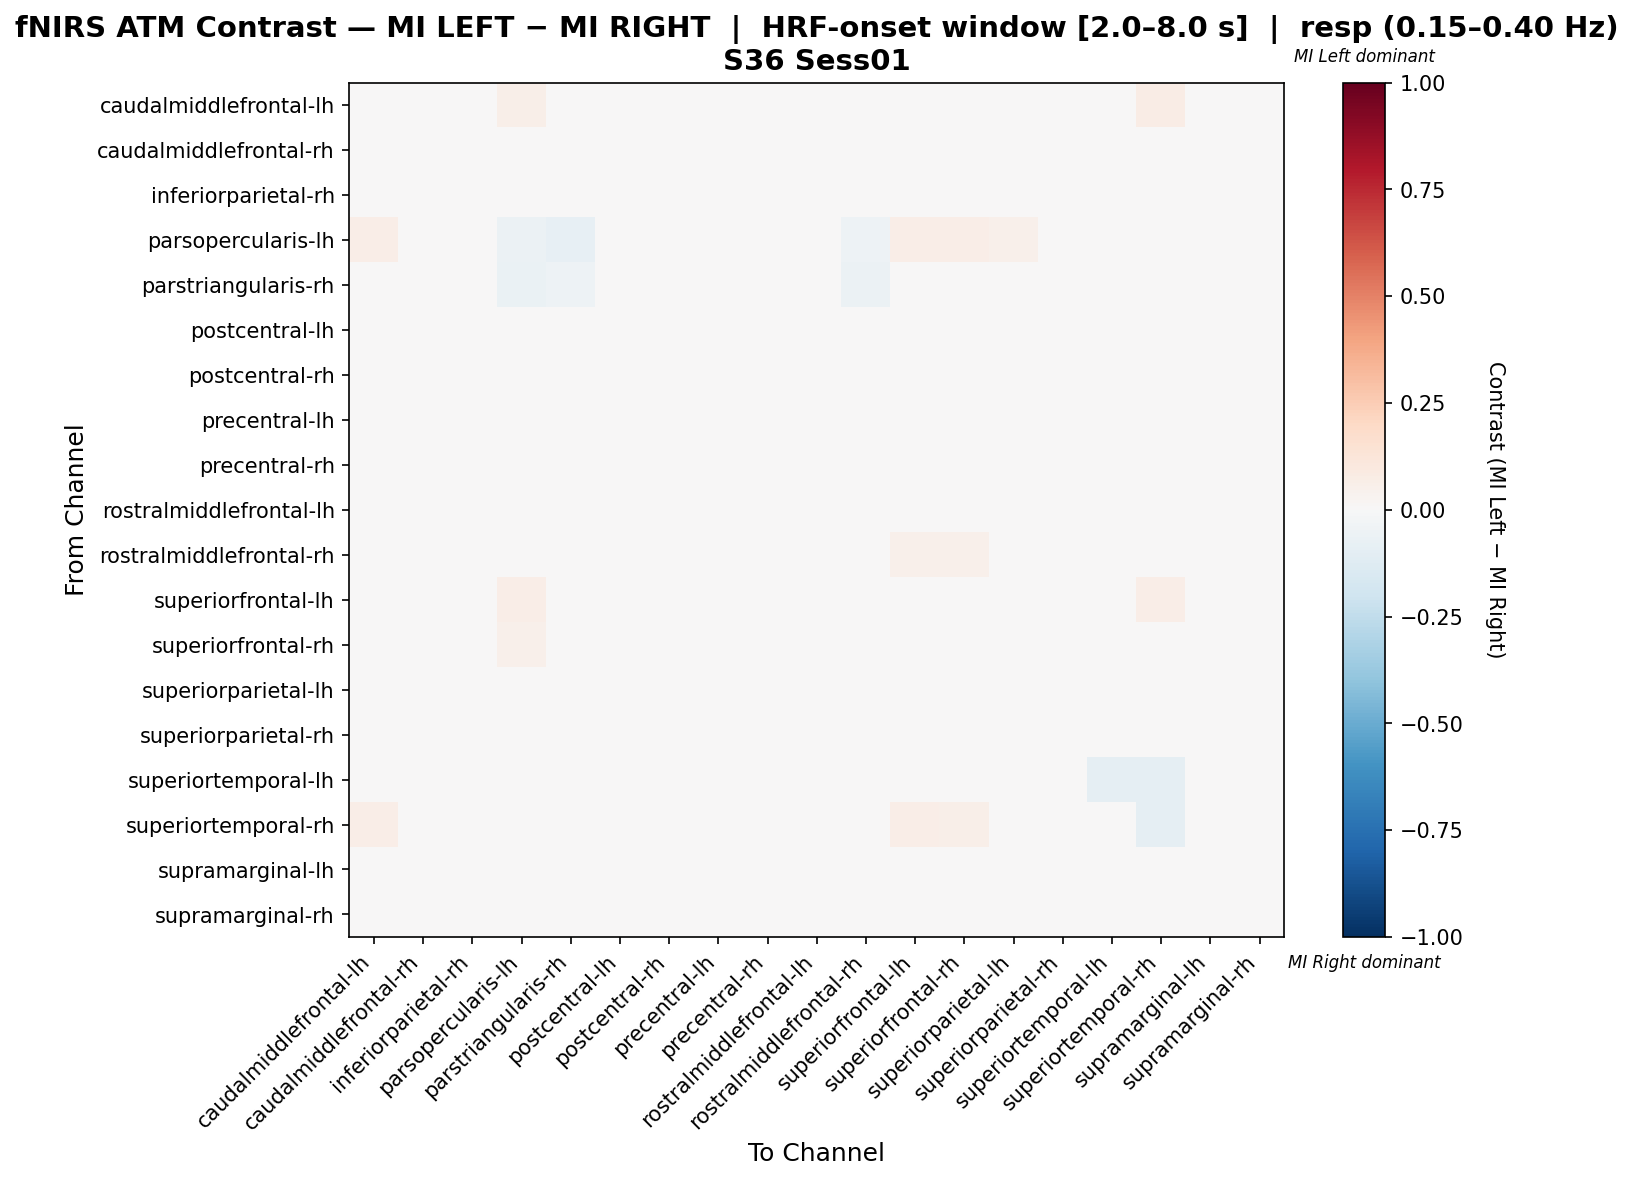

The file beside this chart, header and first rows:
, caudalmiddlefrontal-lh, caudalmiddlefrontal-rh, inferiorparietal-rh, parsopercularis-lh, parstriangularis-rh, postcentral-lh, postcentral-rh, precentral-lh, precentral-rh, rostralmiddlefrontal-lh, rostralmiddlefrontal-rh, superiorfrontal-lh, superiorfrontal-rh, superiorparietal-lh, superiorparietal-rh, superiortemporal-lh, superiortemporal-rh, supramarginal-lh, supramarginal-rh
caudalmiddlefrontal-lh, 0.02124, -0.02541, -0.01275, 0.06061, 0.04545, 0.006185, -0.03428, -0.02162, -9.589566551591877e-05, -0.0001918, 0.03788, -0.02043, -0.04066, -0.002685, -0.03807, -9.589566551591877e-05, 0.07576, -0.02541, -0.02541
caudalmiddlefrontal-rh, 0.0181, -0.005524, -0.01226, 0.002921, 0.01388, -0.003615, 0.007548, -0.01015, -0.01015, -0.01669, 0.0008098, 0.02253, 0.009457, 0.01388, 0.001012, 0.007346, -0.003615, -0.02322, -0.01226
inferiorparietal-rh, 0.02307, -0.01396, -0.01585, 0.01136, 0.01816, -0.002248, -0.004703, -0.009051, -0.01585, -0.0134, 0.008903, 0.03177, 0.01136, 0.00701, -0.01151, 0.004555, 0.004555, -0.02266, -0.01151
parsopercularis-lh, 0.06391, -0.02338, -0.01344, -0.05938, -0.07817, 0.03275, 0.004017, 0.01772, -0.01344, 0.01287, -0.05078, 0.06767, 0.06391, 0.05021, 0.0002575, -0.02338, -0.02822, -0.01344, -0.009682
parstriangularis-rh, 0.04808, -0.02119, -0.007479, -0.06303, -0.05199, 0.02956, 0.01104, 0.02956, -0.007479, 0.002137, -0.05823, 0.04808, 0.04808, 0.04327, 0.01104, -0.02119, -0.03009, -0.007479, -0.002671
postcentral-lh, 0.03621, -0.0218, -0.02575, 0.03247, 0.02435, -0.00225, -0.0218, -0.0218, -0.02575, 0.001703, 0.008969, 0.04016, 0.01709, 0.01313, -0.03344, 0.008969, 0.02478, -0.03344, -0.0218
postcentral-rh, 0.01774, -0.005938, -0.0187, 0.02199, 0.02781, -0.007076, -0.005938, -0.01714, -0.01714, -0.01289, 0.01618, 0.02199, -0.001262, 0.002994, -0.007496, 0.01618, 0.01618, -0.02877, -0.0187
precentral-lh, 0.02739, -0.01287, -0.01739, 0.02445, 0.03191, -0.005403, -0.01287, -0.01739, -0.01739, -0.005403, 0.01699, 0.03191, 0.009523, 0.004998, -0.03232, 0.009523, 0.009523, -0.03232, -0.01287
precentral-rh, 0.02902, -0.01792, -0.01481, 0.007751, 0.01527, 0.0002319, -0.007287, -0.007287, -0.01481, -0.01169, 0.004637, 0.03783, 0.01527, 0.01086, -0.01481, 0.0002319, 0.0002319, -0.02232, -0.0104
rostralmiddlefrontal-lh, 0.04283, -0.03557, -0.02577, 0.01956, 0.01834, 0.008532, -0.02168, -0.01474, -0.01882, 0.01627, -0.0008503, 0.03467, 0.01956, 0.01956, -0.03271, -0.007795, 0.03997, -0.03271, -0.02863
rostralmiddlefrontal-rh, 0.04673, -0.018, -0.01033, -0.03502, -0.04269, 0.01436, 0.002019, 0.01436, -0.01033, -0.01033, -0.03334, 0.0514, 0.0514, 0.02204, 0.002019, 0.006692, -0.03502, -0.01033, -0.005654
superiorfrontal-lh, -0.009094, -0.02167, -0.01219, 0.0625, 0.04412, 0.006192, -0.03483, -0.02167, 0.0009675, -0.005418, 0.04412, -0.009094, -0.02961, -0.003289, -0.03851, 0.004644, 0.06985, -0.02535, -0.02167
superiorfrontal-rh, 0.01656, -0.01409, -0.01797, 0.05444, 0.04651, -0.002467, -0.03682, -0.02167, -0.01039, 0.005285, 0.03136, 0.02044, -0.02132, -0.01374, -0.04827, 0.01621, 0.04316, -0.03312, -0.01409
superiorparietal-lh, 0.02775, -0.02115, -0.02463, 0.04174, 0.02434, -0.0107, -0.02466, -0.02463, -0.02113, -0.0002193, 0.01384, 0.03472, 0.006774, 0.003265, -0.02814, 0.01735, 0.04171, -0.02812, -0.02812
superiorparietal-rh, 0.01981, 0.004476, -0.01883, 0.01824, 0.02851, -0.01135, 0.004476, -0.01726, -0.01726, -0.01135, 0.01667, 0.02416, 0.0004888, 0.004837, -0.00301, 0.004837, 0.0004888, -0.03501, -0.01291
superiortemporal-lh, 0.03183, -0.0002156, 0.008767, -0.04757, -0.0143, 0.03694, 0.02285, 0.02285, 0.008767, 0.01387, -0.0002156, 0.03694, 0.02285, 0.04592, -0.005318, -0.0886, -0.08982, -0.0194, 0.01387
superiortemporal-rh, 0.06643, -0.01577, -0.009062, -0.0426, -0.03268, 0.02533, 0.004638, 0.01484, -0.009062, 0.01891, -0.03618, 0.06643, 0.05944, 0.03903, 0.001142, -0.04988, -0.08634, -0.009062, -0.005566
supramarginal-lh, 0.02756, -0.01529, -0.01347, 0.01267, 0.02392, -0.0004008, -0.006937, -0.006937, -0.01347, -0.006937, 0.01085, 0.03228, 0.01267, 0.007954, -0.02001, -0.00222, -0.006937, -0.02654, -0.008756
supramarginal-rh, 0.02032, -0.01722, -0.01523, 0.01162, 0.02305, -0.001804, -0.008516, -0.008516, -0.008516, -0.01523, 0.009624, 0.02504, 0.01162, 0.006901, -0.01523, 0.009624, 0.004907, -0.02194, -0.01051
